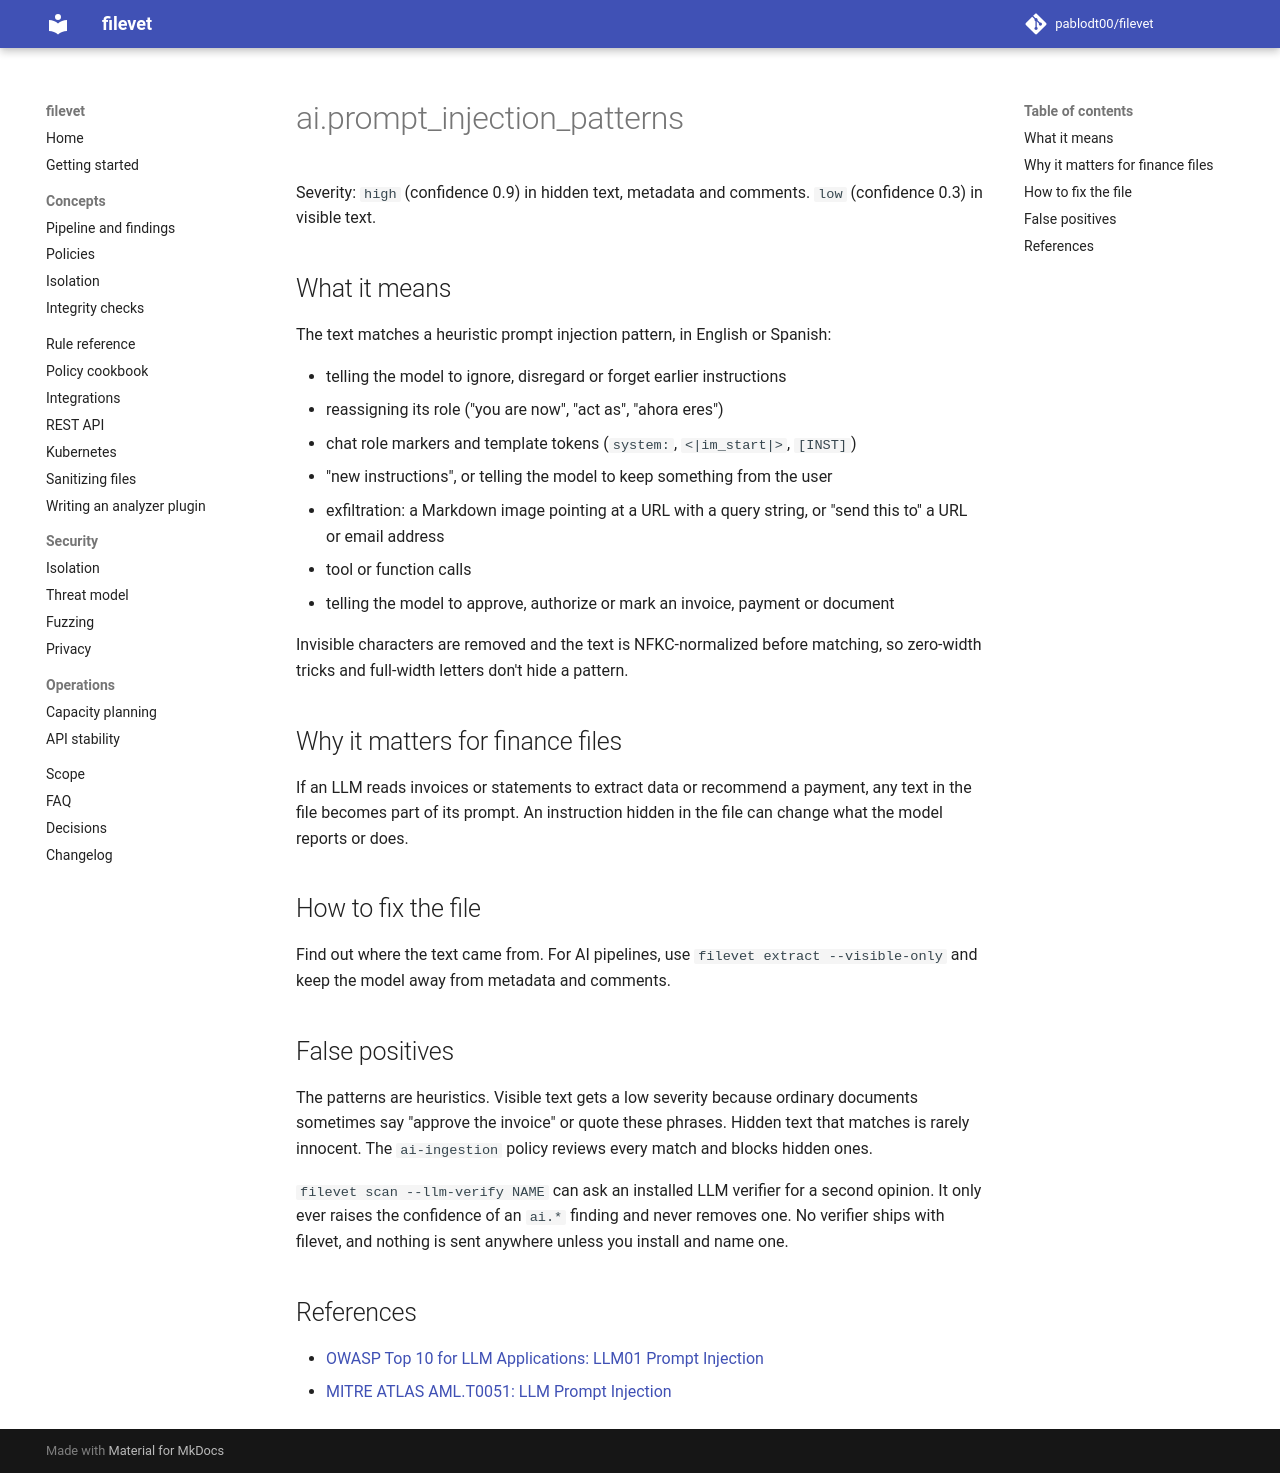

repository: pablodt00/filevet · page: 0.5/rules/ai.prompt_injection_patterns/index.html · generator: mkdocs

# ai.prompt_injection_patterns

Severity: `high` (confidence 0.9) in hidden text, metadata and comments. `low` (confidence 0.3) in visible text.

## What it means

The text matches a heuristic prompt injection pattern, in English or Spanish:

- telling the model to ignore, disregard or forget earlier instructions
- reassigning its role ("you are now", "act as", "ahora eres")
- chat role markers and template tokens (`system:`, `<|im_start|>`, `[INST]`)
- "new instructions", or telling the model to keep something from the user
- exfiltration: a Markdown image pointing at a URL with a query string, or "send this to" a URL or email address
- tool or function calls
- telling the model to approve, authorize or mark an invoice, payment or document

Invisible characters are removed and the text is NFKC-normalized before matching, so zero-width tricks and full-width letters don't hide a pattern.

## Why it matters for finance files

If an LLM reads invoices or statements to extract data or recommend a payment, any text in the file becomes part of its prompt. An instruction hidden in the file can change what the model reports or does.

## How to fix the file

Find out where the text came from. For AI pipelines, use `filevet extract --visible-only` and keep the model away from metadata and comments.

## False positives

The patterns are heuristics. Visible text gets a low severity because ordinary documents sometimes say "approve the invoice" or quote these phrases. Hidden text that matches is rarely innocent. The `ai-ingestion` policy reviews every match and blocks hidden ones.

`filevet scan --llm-verify NAME` can ask an installed LLM verifier for a second opinion. It only ever raises the confidence of an `ai.*` finding and never removes one. No verifier ships with filevet, and nothing is sent anywhere unless you install and name one.

## References

- [OWASP Top 10 for LLM Applications: LLM01 Prompt Injection](https://owasp.org/www-project-top-10-for-large-language-model-applications/)
- [MITRE ATLAS AML.T0051: LLM Prompt Injection](https://atlas.mitre.org/techniques/AML.T0051)
